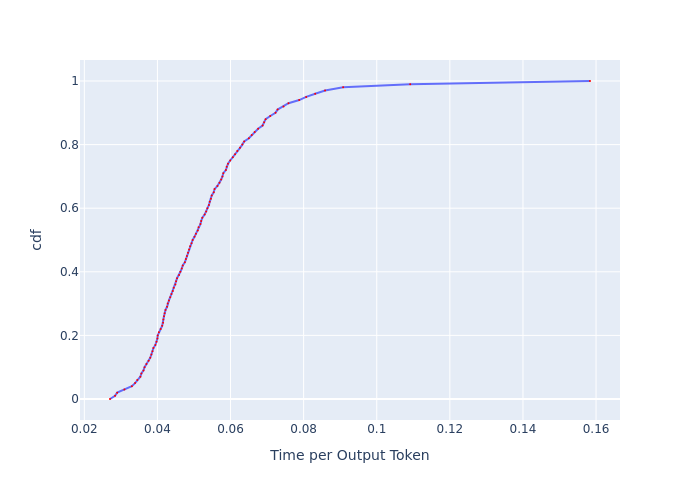

Data behind this chart, as committed beside it:
, cdf, Time per Output Token
0, 0.0, 0.02702
1, 0.01, 0.02841
2, 0.02, 0.02898
3, 0.03, 0.03096
4, 0.04, 0.03301
5, 0.05, 0.03388
6, 0.06, 0.03449
7, 0.07, 0.03533
8, 0.08, 0.03561
9, 0.09, 0.03619
10, 0.1, 0.03648
11, 0.11, 0.03699
12, 0.12, 0.03759
13, 0.13, 0.03804
14, 0.14, 0.03835
15, 0.15, 0.03866
16, 0.16, 0.03889
17, 0.17, 0.03944
18, 0.18, 0.03976
19, 0.19, 0.03999
20, 0.2, 0.04008
21, 0.21, 0.0404
22, 0.22, 0.04088
23, 0.23, 0.0413
24, 0.24, 0.04154
25, 0.25, 0.04163
26, 0.26, 0.04179
27, 0.27, 0.04196
28, 0.28, 0.04221
29, 0.29, 0.04264
30, 0.3, 0.04281
31, 0.31, 0.04315
32, 0.32, 0.0435
33, 0.33, 0.04385
34, 0.34, 0.0442
35, 0.35, 0.04447
36, 0.36, 0.04491
37, 0.37, 0.04509
38, 0.38, 0.04537
39, 0.39, 0.04591
40, 0.4, 0.04628
41, 0.41, 0.04665
42, 0.42, 0.04693
43, 0.43, 0.0475
44, 0.44, 0.04779
45, 0.45, 0.04807
46, 0.46, 0.04836
47, 0.47, 0.04865
48, 0.48, 0.04895
49, 0.49, 0.04934
50, 0.5, 0.04964
51, 0.51, 0.05014
52, 0.52, 0.05054
53, 0.53, 0.05105
54, 0.54, 0.05125
55, 0.55, 0.05177
56, 0.56, 0.05197
57, 0.57, 0.05229
58, 0.58, 0.05292
59, 0.59, 0.05334
... 41 more rows
